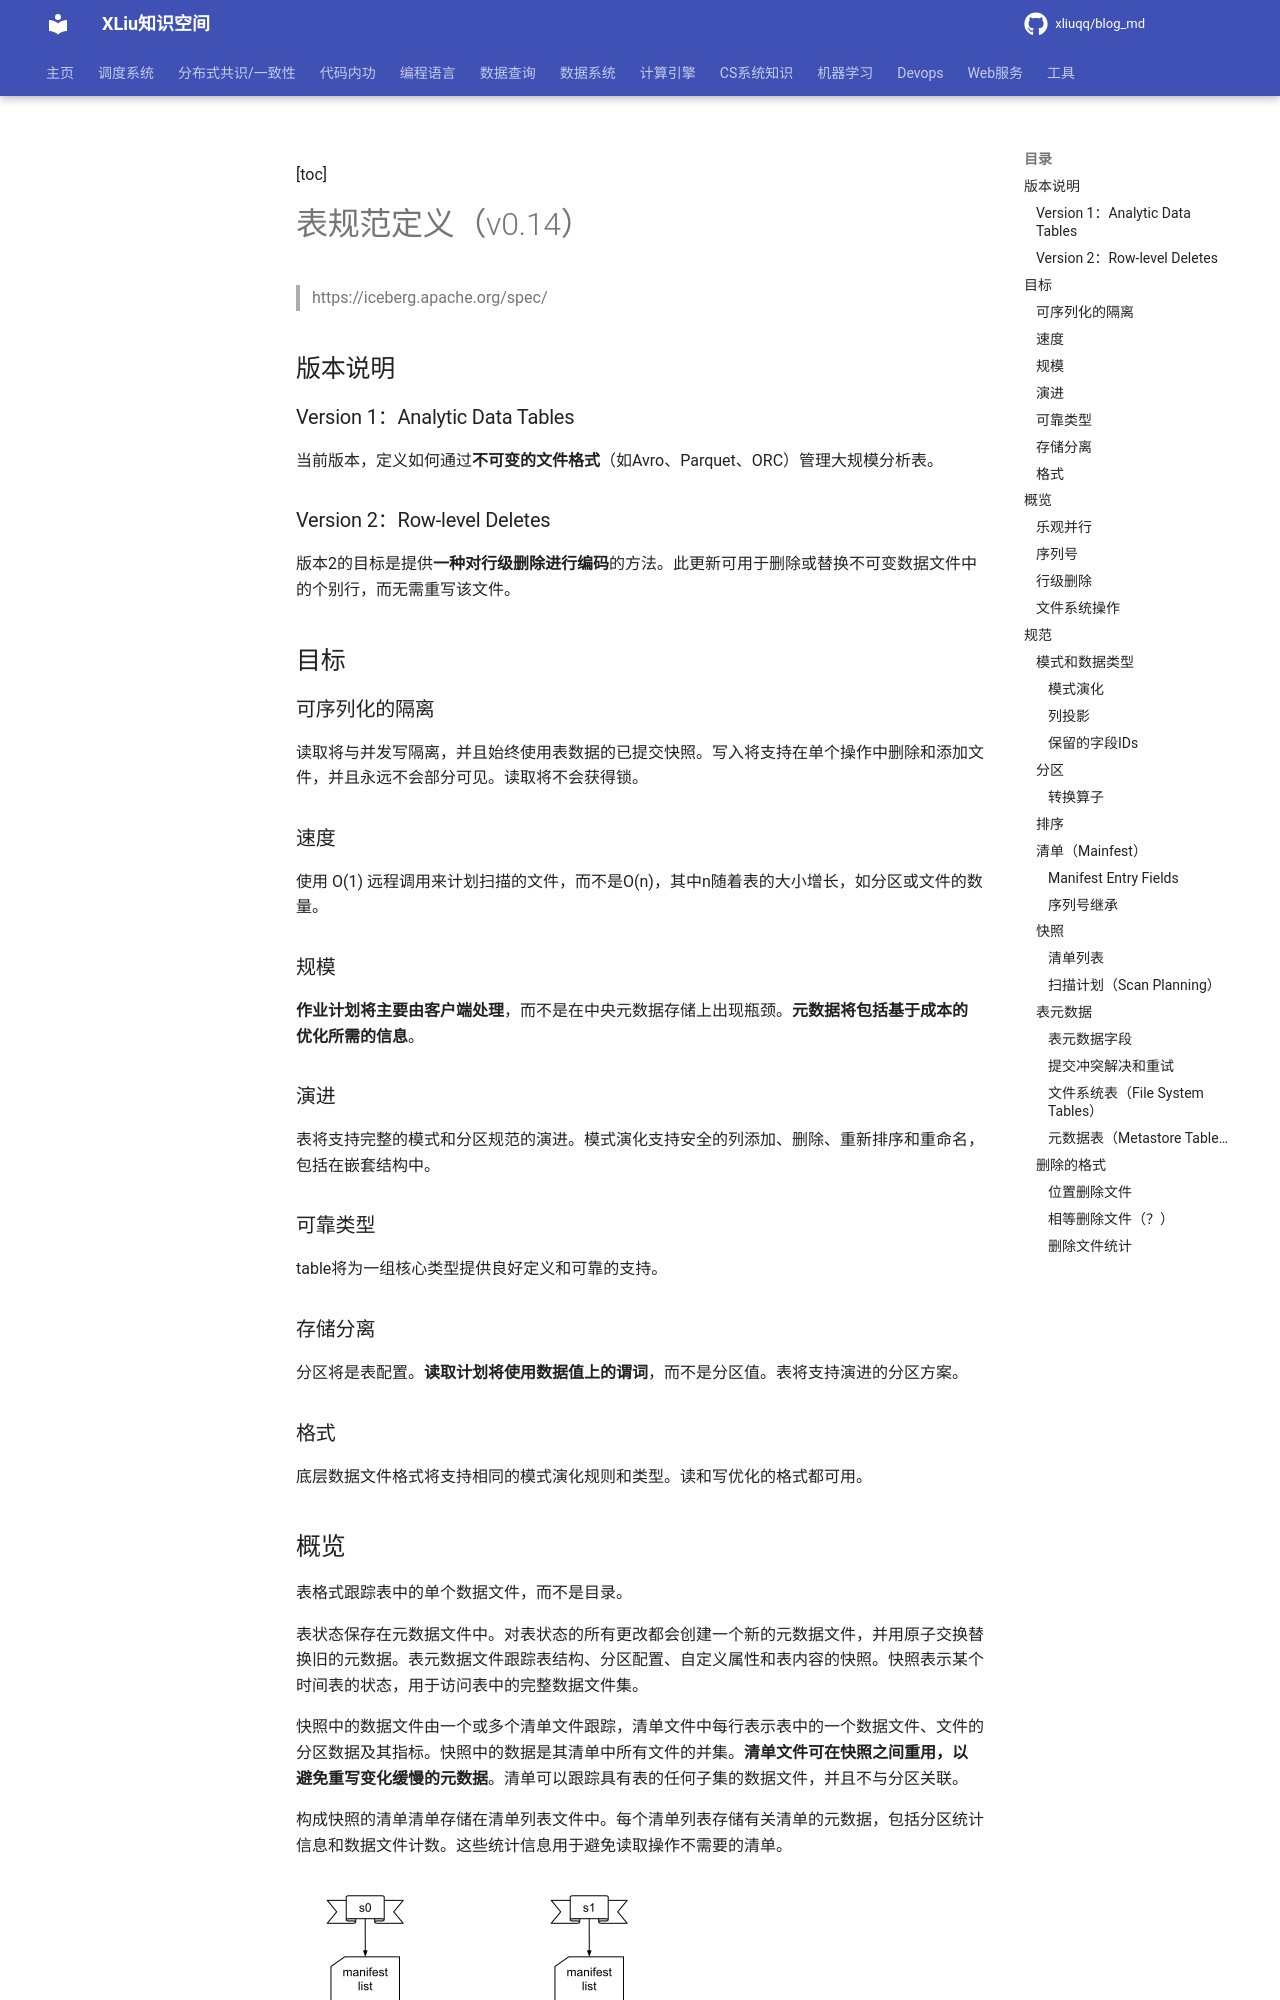

repository: xliuqq/blog_md · page: data_system/data_lake/apache_iceberg/table_spec.html · generator: mkdocs

[toc]

# 表规范定义（v0.14）

> https://iceberg.apache.org/spec/

## 版本说明

### Version 1：Analytic Data Tables

当前版本，定义如何通过**不可变的文件格式**（如Avro、Parquet、ORC）管理大规模分析表。

### Version 2：Row-level Deletes

版本2的目标是提供**一种对行级删除进行编码**的方法。此更新可用于删除或替换不可变数据文件中的个别行，而无需重写该文件。



## 目标

### 可序列化的隔离

读取将与并发写隔离，并且始终使用表数据的已提交快照。写入将支持在单个操作中删除和添加文件，并且永远不会部分可见。读取将不会获得锁。

### 速度

使用 O(1) 远程调用来计划扫描的文件，而不是O(n)，其中n随着表的大小增长，如分区或文件的数量。

### 规模

**作业计划将主要由客户端处理**，而不是在中央元数据存储上出现瓶颈。**元数据将包括基于成本的优化所需的信息**。

### 演进

表将支持完整的模式和分区规范的演进。模式演化支持安全的列添加、删除、重新排序和重命名，包括在嵌套结构中。

### 可靠类型

table将为一组核心类型提供良好定义和可靠的支持。

### 存储分离

分区将是表配置。**读取计划将使用数据值上的谓词**，而不是分区值。表将支持演进的分区方案。

### 格式

底层数据文件格式将支持相同的模式演化规则和类型。读和写优化的格式都可用。

## 概览

表格式跟踪表中的单个数据文件，而不是目录。

表状态保存在元数据文件中。对表状态的所有更改都会创建一个新的元数据文件，并用原子交换替换旧的元数据。表元数据文件跟踪表结构、分区配置、自定义属性和表内容的快照。快照表示某个时间表的状态，用于访问表中的完整数据文件集。

快照中的数据文件由一个或多个清单文件跟踪，清单文件中每行表示表中的一个数据文件、文件的分区数据及其指标。快照中的数据是其清单中所有文件的并集。**清单文件可在快照之间重用，以避免重写变化缓慢的元数据**。清单可以跟踪具有表的任何子集的数据文件，并且不与分区关联。

构成快照的清单清单存储在清单列表文件中。每个清单列表存储有关清单的元数据，包括分区统计信息和数据文件计数。这些统计信息用于避免读取操作不需要的清单。

![Iceberg snapshot structure](pics/iceberg-metadata.png)

### 乐观并行

表元数据文件的原子交换提供了可序列化隔离的基础。当读取表元数据时，读者使用当前的快照，并不会受到更改的影响，直到它们刷新并获取新的元数据位置。

写入者乐观地创建表元数据文件，假设在提交者提交之前不会更改当前版本。写入者创建更新后，它将通过将表的元数据文件指针从基本版本交换为新版本来进行提交。

如果更新所基于的快照不再是当前快照，则写入者必须根据新的当前版本重试更新。在明确定义的条件下，某些操作通过重新应用元数据更改并提交来支持重试。例如，如果所有重写的文件仍在表中，则可以将重写文件的更改应用于新的表快照。

写操作成功提交所需的条件决定了隔离级别。写入者可以选择要验证的内容，并可以做出不同的隔离保证。

### 序列号

数据和删除文件的相对年龄依赖于分配给每一个成功提交的序列号。当为commit创建快照时,它是优化地分配下一个序列号，并将其写入快照的元数据。如果提交失败并必须重新尝试，序列号将重新分配并写入新的快照元数据。

为快照创建的文件（所有的清单、数据文件和删除文件）都继承了快照的序列号。**清单列表上的清单文件的元数据存储一个清单的序列号**。新数据和元数据文件条目以一个序列号为null，在读取时被替换为manifest的序列号。当数据或删除文件写入一个新的清单(作为“现有的”)时，继承的序列号被写入以确保它在第一次继承后不会改变。

继承清单元数据的序列号允许编写一个新的清单一次并重新使用它。为了重新尝试，要更改一个序列号，只有**清单列表必须重写**（该文件总是会被根据最新的清单文件集合重写）。

### 行级删除

行级删除存储在删除文件中。有两种编码方式：

- 位置删除（Position deletes）：指定数据文件的路径以及行的位置，标记一行删除；
- 相等删除（Equality deletes）：执行一个或多个列的值标记一行删除，比如id=5的行删除。

与数据文件一样，通过分区跟踪删除文件。一般来说，删除文件必须应用于与相同分区的旧数据文件（参见扫描计划（Scan Planning）详细信息）。可以使用列的指标度量数据来确定删除文件的行是否会和数据文件/扫描范围的内容相重叠。

### 文件系统操作

Iceberg依赖文件系统支持以下操作：

- In-place write：文件在写入时不会被移动和改动；
- Seekable reads：数据文件的格式支持随机读；
- Deletes：表的删除文件不会再被使用。

这些需求与对象存储器兼容，比如S3。

表不需要随机访问写入操作。一旦写入，数据和元数据文件是不可变的，直到删除它们。

表不需要重命名操作，除了使用原子重命名来实现新的元数据文件的提交操作的表之外。

## 规范

http://iceberg.apache.org/spec.

### 模式和数据类型

嵌套类型：

- struct：tuple of typed values；
- list：同一个类型的数组；
- map：k-v对，key字段和value字段都有唯一的id。

基本类型(：

- boolean，int，long，float，double，decimal(P,S)；
- date，time，timestamp，timestamptz；
- string，uuid，fixed(L)，binary。

#### 模式演化

任何结构，包括顶级模式，支持的模式演化：

- 基本类型提升（int->long，float->double，decimal(P,S)->decimal(P', S) if P' > P）
- 添加新的字段；
- 重命名已有的字段，修改名称，但是不修改id；
- 重排序已有的字段；
- 删除字段；

其它的模式改变不支持演化，如将`map<string, int> ↔ map<string, struct<int>>`。

#### 列投影

**根据字段id选取列**，因为表模式中的列名和顺序可以在数据文件写入后改变。如果数据文件中没有该字段id，则每行该字段对应的值为null。
